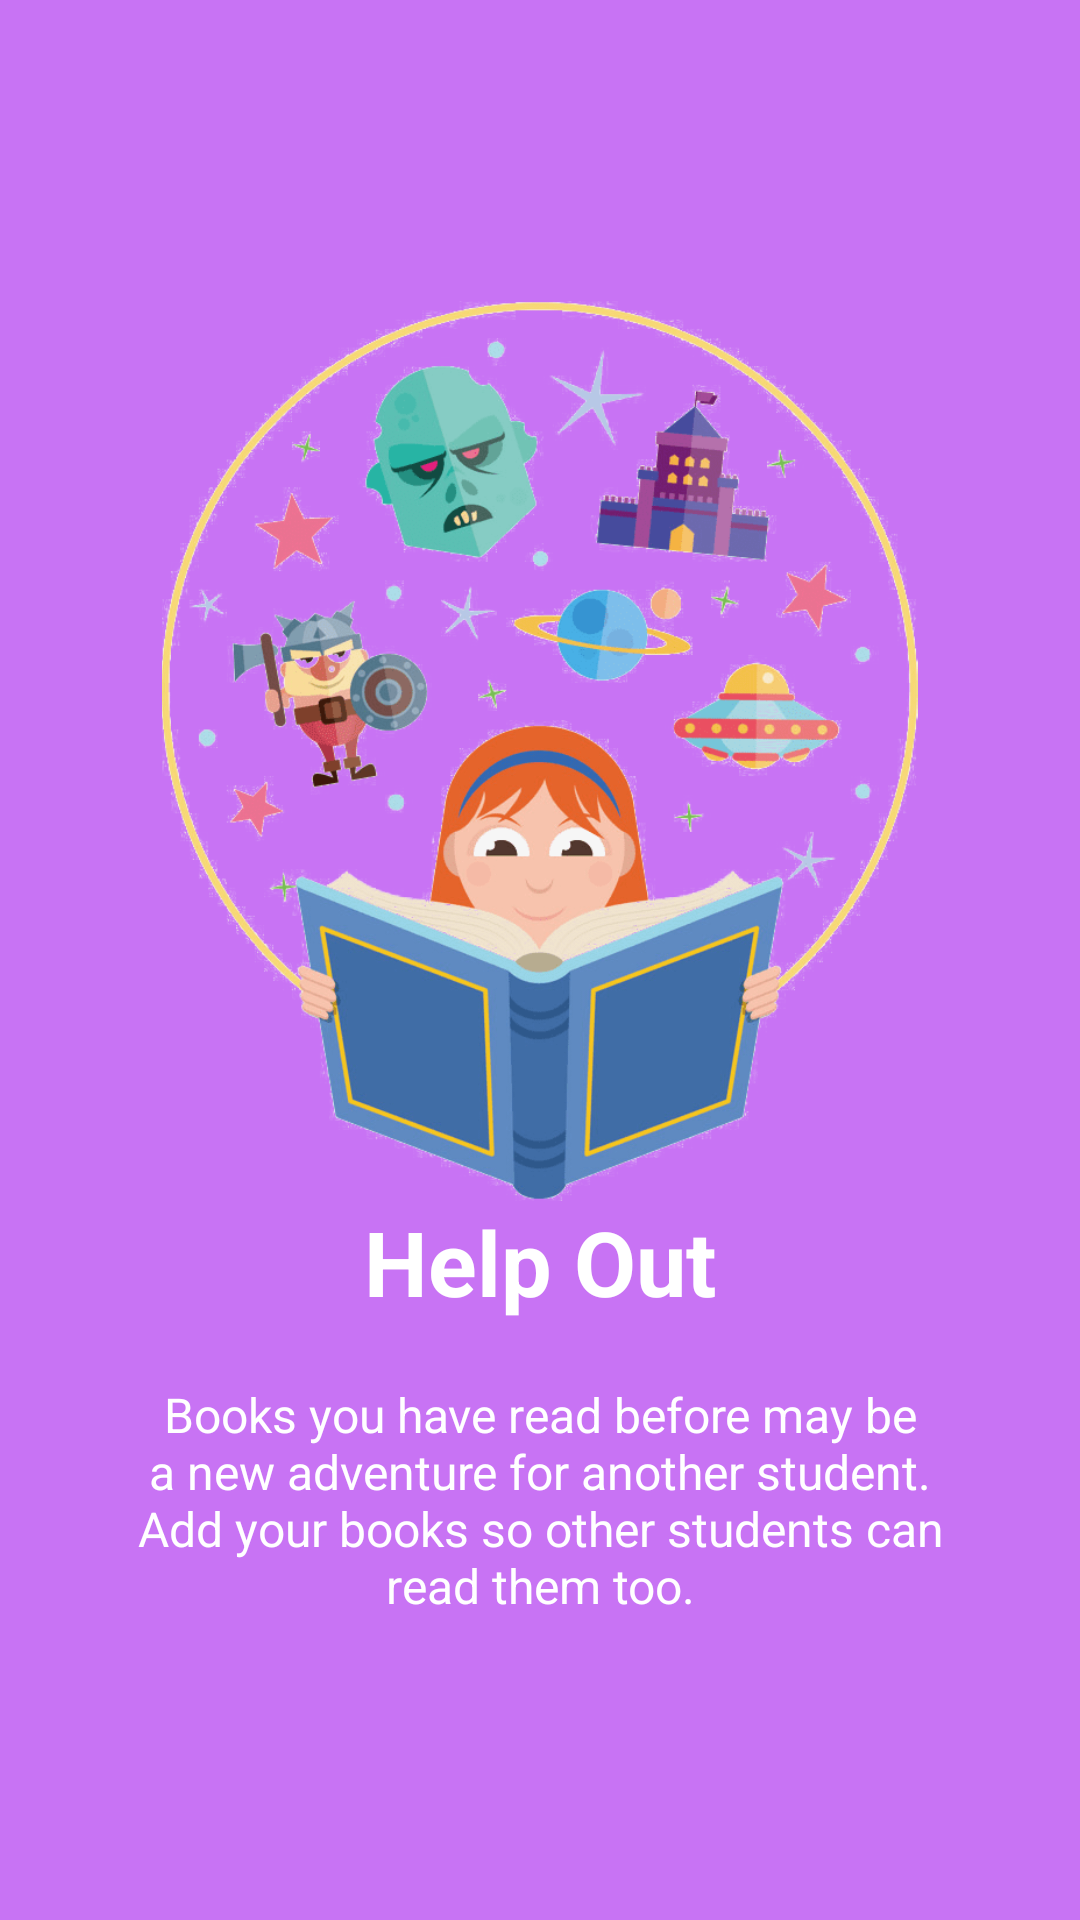

Here is an Android app screen rendered from its layout file. Give the layout XML and the strings, colors and styles it references.
<!-- AndroidManifest.xml: application theme AppTheme -->
<!-- res/layout/welcome_slide4.xml -->
<?xml version="1.0" encoding="utf-8"?>
<RelativeLayout xmlns:android="http://schemas.android.com/apk/res/android"
    android:layout_width="match_parent"
    android:layout_height="match_parent"
    android:background="@color/bg_screen4">

    <LinearLayout
        android:layout_width="wrap_content"
        android:layout_height="wrap_content"
        android:layout_centerInParent="true"
        android:gravity="center_horizontal"
        android:orientation="vertical">

        <ImageView
            android:layout_width="300dp"
            android:layout_height="300dp"
            android:src="@drawable/slide4" />

        <TextView
            android:layout_width="wrap_content"
            android:layout_height="wrap_content"
            android:text="@string/slide4title"
            android:textColor="@android:color/white"
            android:textSize="@dimen/slide_title"
            android:textStyle="bold" />

        <TextView
            android:layout_width="wrap_content"
            android:layout_height="wrap_content"
            android:layout_marginTop="20dp"
            android:paddingLeft="@dimen/desc_padding"
            android:paddingRight="@dimen/desc_padding"
            android:text="@string/slide4desc"
            android:textAlignment="center"
            android:textColor="@android:color/white"
            android:textSize="@dimen/slide_desc" />

    </LinearLayout>

</RelativeLayout>
<!-- resources referenced by this layout -->
<resources>
  <color name="bg_screen4">#c873f4</color>
  <dimen name="desc_padding">40dp</dimen>
  <dimen name="slide_desc">16dp</dimen>
  <dimen name="slide_title">30dp</dimen>
  <!-- drawable slide4: png bitmap (drawable, 93510 bytes) -->
  <string name="slide4desc">Books you have read before may be a new adventure for another student. Add your books so other students can read them too.</string>
  <string name="slide4title">Help Out</string>
  <style name="AppTheme" parent="Theme.AppCompat.Light.NoActionBar">
              
              <item name="colorPrimary">#3F51B5</item>
              
              <item name="colorPrimaryDark">#303F9F</item>
              
              <item name="colorAccent">#FF4081</item>
          </style>
</resources>
